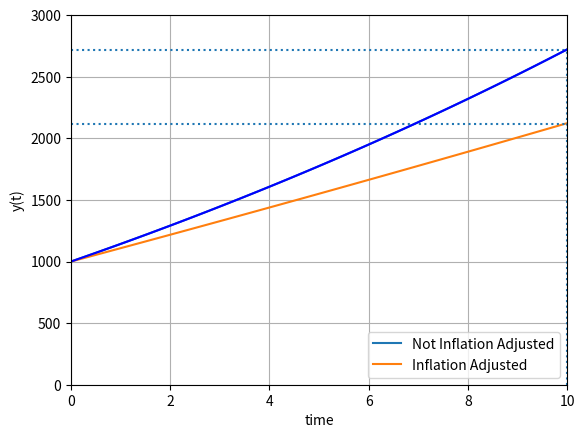

Recreate this plot in Python.
import matplotlib.pyplot as plt
import numpy as np
from scipy.integrate import odeint


Par_Value = 1000
Capital_Increase = 100
Bond_Duration = 10000
Bond_Interest = 0.04
i = 0.0321


# function that returns ds/dt
def model(y,t):
    global Capital_Increase
    global Bond_Interest
    k = Capital_Increase
    r = Bond_Interest
    dydt = k + r*y
    return dydt

def modelIAV(y,t):
    global Capital_Increase
    global Bond_Interest
    k = Capital_Increase
    r = Bond_Interest
    dydt = k + r*y - i*y
    return dydt


# initial condition
y0 = Par_Value

# time points
t = np.linspace(0,10,100)

# solve ODE
y = odeint(model, y0, t)
y2 = odeint(modelIAV, y0, t)

# plot results
plt.xlim((0,10))
plt.ylim((0,3000))

plt.plot(t,y, label ='Not Inflation Adjusted')
plt.plot(t,y2, label = 'Inflation Adjusted')

plt.legend(loc='lower right')

plt.xlabel('time')
plt.ylabel('y(t)')
x = np.linspace(0,10,100)

h1 = plt.hlines(y = 2720, xmin = 0, xmax= 10, linestyles = ':')
v1 = plt.vlines(x = 10, ymin = 0, ymax = 2720,linestyles = ':')

h2 = plt.hlines(y = 2115, xmin = 0, xmax= 10, linestyles = ':')



plt.plot(x, y, 'b', label = 'y=')
plt.grid()
plt.show()


#https://thismatter.com/money/bonds/bond-pricing.htm

'''
To do:
Label axis, bond price
Add line for par/face value & Maturity
Note discount price
https://qph.fs.quoracdn.net/main-qimg-170b2f89d5b9f229b7d5123b0c18feaf.webp
https://www.google.com/url?sa=i&url=https%3A%2F%2Fwww.quora.com%2FHow-do-you-explain-the-%25E2%2580%259Csawtooth%25E2%2580%259D-pattern-in-coupon-bond-prices&psig=AOvVaw3cpYWLZjp-1ci0TtkTAzgw&ust=1582852499314000&source=images&cd=vfe&ved=0CA0QjhxqFwoTCJCMzZrH8OcCFQAAAAAdAAAAABAP
'''
